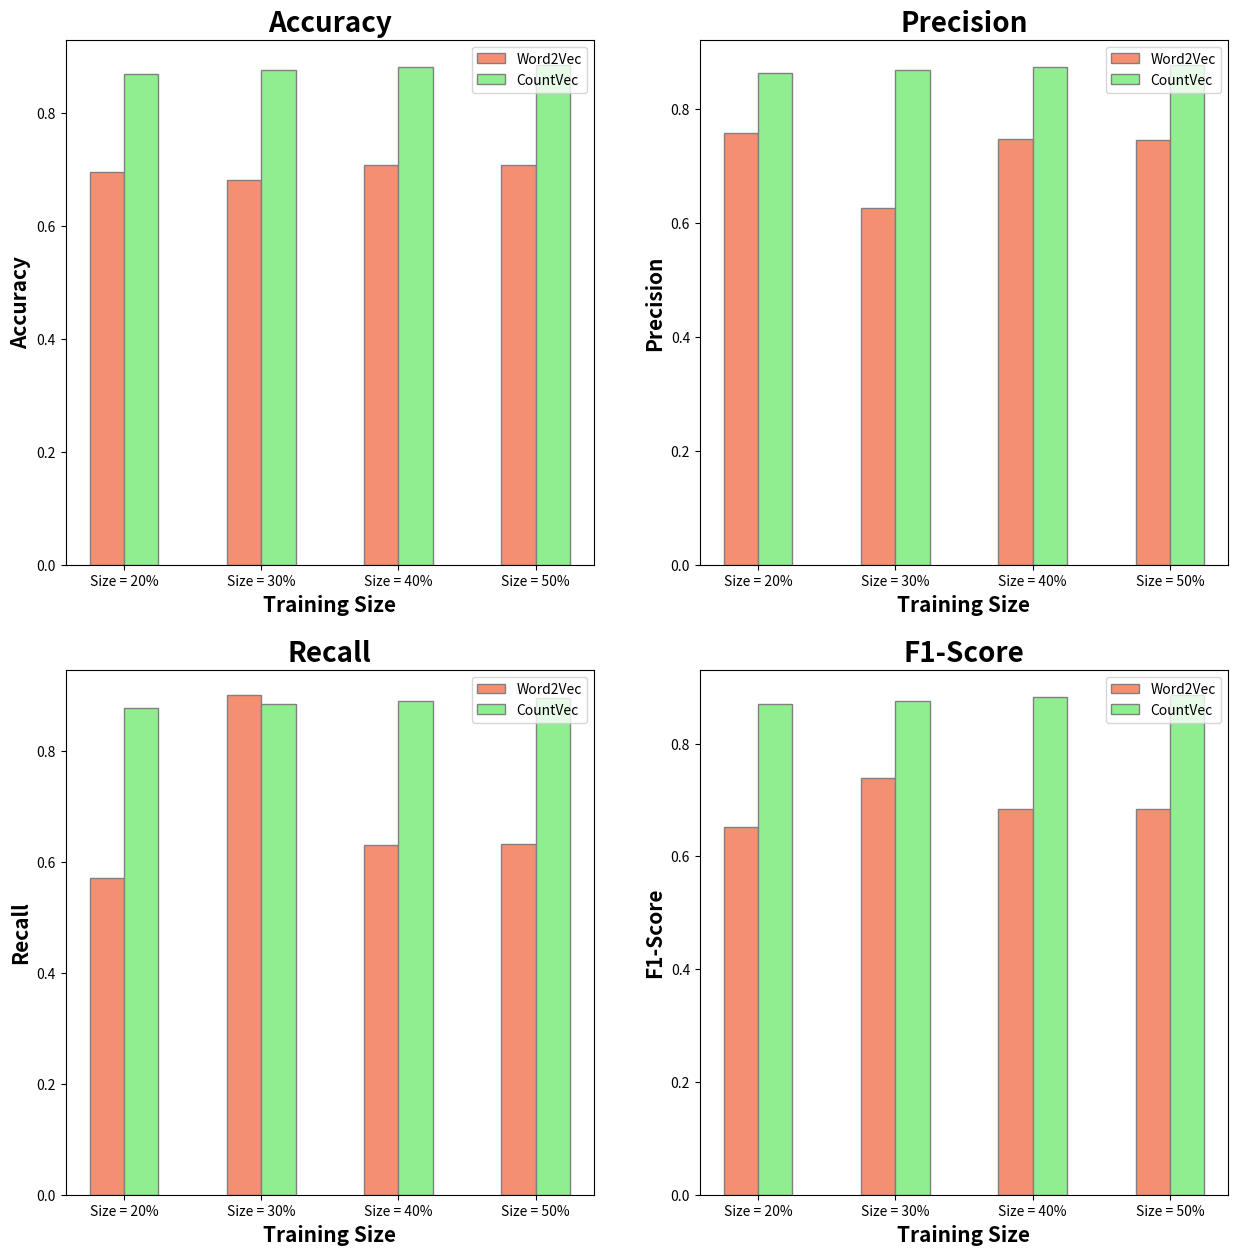

Here is the Python script that generated this plot:

import matplotlib.pyplot as plt
import numpy as np

fig , ax = plt.subplots(2,2,figsize=(15,15))

#Results of Linear Classifier with Word2Vec embeddings
Accuracy1 = [0.6944, 0.6815, 0.7081, 0.7074]
Precision1 = [0.7574, 0.6257, 0.7467, 0.7447]
Recall1 = [0.5722, 0.902, 0.6304, 0.6324]
F1_Score1 = [0.6519, 0.7389, 0.6836, 0.684]

#Results of Linear Classifier with count vectors
Accuracy2=[0.8695, 0.8752, 0.8812, 0.8852]
Precision2=[0.8629, 0.8682, 0.8739, 0.8777]
Recall2 = [0.8787, 0.8844, 0.8911, 0.8954]
F1_Score2 = [ 0.8707, 0.8762, 0.8824, 0.8865]

x=20
K=[]
for i in range(4):
    K.append("Size = "+str(x)+"%")
    x=x+10
    
barWidth = 0.25
br1 = np.arange(len(K))
br2 = [x + barWidth for x in br1]


ax[0][0].set_title("Accuracy", fontweight ='bold', fontsize = 20)
ax[0][0].set_xlabel("Training Size", fontweight ='bold', fontsize = 15)
ax[0][0].set_ylabel("Accuracy", fontweight ='bold', fontsize = 15)
ax[0][0].bar(br1,Accuracy1, color ='#f58f71', width = barWidth,
            edgecolor ='grey', label ='Word2Vec')
ax[0][0].bar(br2,Accuracy2, color ='lightgreen', width = barWidth,
            edgecolor ='grey', label ='CountVec')
ax[0][0].legend()
ax[0][0].set_xticks([r+0.125 for r in range(len(K))], K,fontsize ='10')

ax[0][1].set_title("Precision", fontweight ='bold', fontsize = 20)
ax[0][1].set_ylabel("Precision", fontweight ='bold', fontsize = 15)
ax[0][1].set_xlabel("Training Size", fontweight ='bold', fontsize = 15)
ax[0][1].bar(br1,Precision1, color ='#f58f71', width = barWidth,
            edgecolor ='grey', label ='Word2Vec')
ax[0][1].bar(br2,Precision2, color ='lightgreen', width = barWidth,
            edgecolor ='grey', label ='CountVec')
ax[0][1].legend()
ax[0][1].set_xticks([r+0.125 for r in range(len(K))], K,fontsize ='10')


ax[1][0].set_title("Recall", fontweight ='bold', fontsize = 20)
ax[1][0].set_ylabel("Recall", fontweight ='bold', fontsize = 15)
ax[1][0].set_xlabel("Training Size", fontweight ='bold', fontsize = 15)
ax[1][0].bar(br1,Recall1, color ='#f58f71', width = barWidth,
            edgecolor ='grey', label ='Word2Vec')
ax[1][0].bar(br2,Recall2, color ='lightgreen', width = barWidth,
            edgecolor ='grey', label ='CountVec')
ax[1][0].legend()
ax[1][0].set_xticks([r+0.125 for r in range(len(K))], K,fontsize ='10')

ax[1][1].set_title("F1-Score", fontweight ='bold', fontsize = 20)
ax[1][1].set_ylabel("F1-Score", fontweight ='bold', fontsize = 15)
ax[1][1].set_xlabel("Training Size", fontweight ='bold', fontsize = 15)
ax[1][1].bar(br1,F1_Score1, color ='#f58f71', width = barWidth,
            edgecolor ='grey', label ='Word2Vec')
ax[1][1].bar(br2,F1_Score2, color ='lightgreen', width = barWidth,
            edgecolor ='grey', label ='CountVec')
ax[1][1].legend()
ax[1][1].set_xticks([r+0.125 for r in range(len(K))], K,fontsize ='10')
plt.savefig("Metrics.png")
